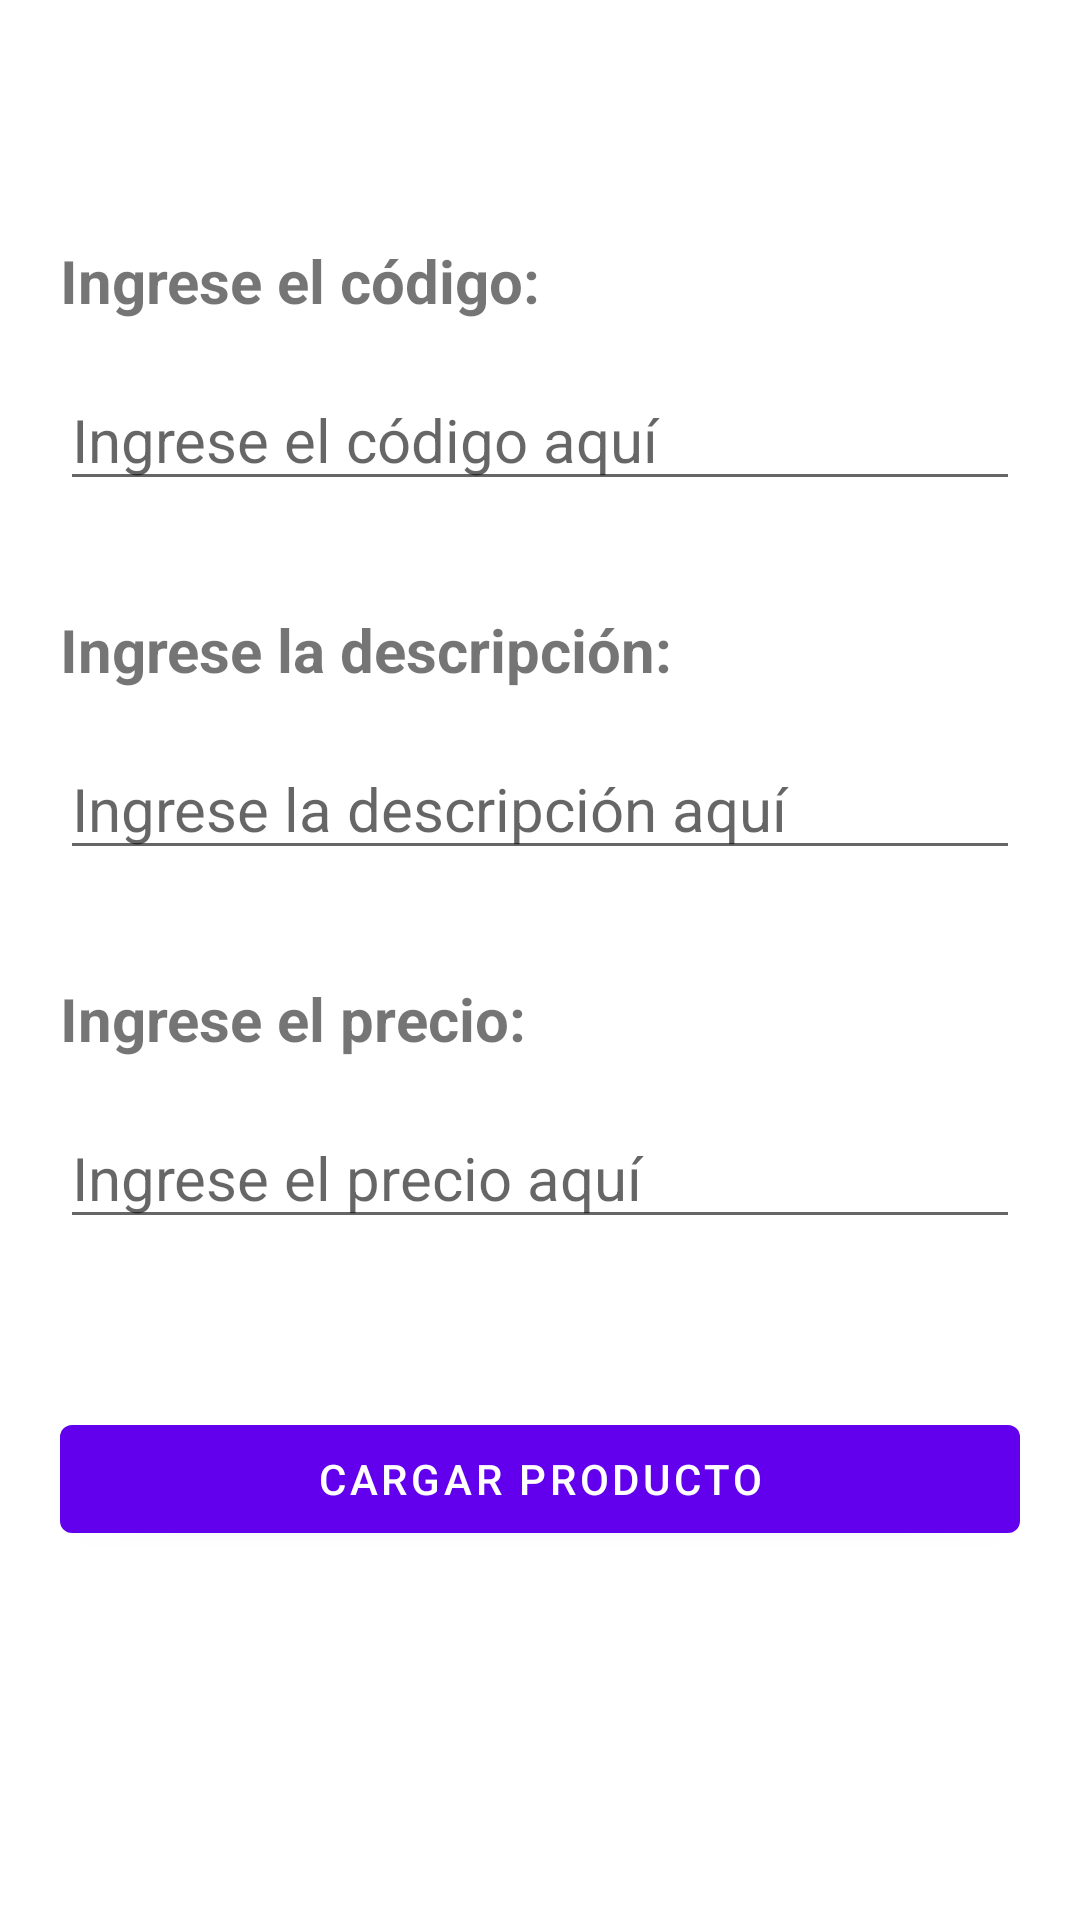

Reconstruct the res/layout file that produces this screen, plus the resources it refers to.
<!-- AndroidManifest.xml: application theme Theme.TP4_Productos -->
<!-- res/layout/fragment_cargar.xml -->
<?xml version="1.0" encoding="utf-8"?>
<FrameLayout xmlns:android="http://schemas.android.com/apk/res/android"
    xmlns:app="http://schemas.android.com/apk/res-auto"
    xmlns:tools="http://schemas.android.com/tools"
    android:layout_width="match_parent"
    android:layout_height="match_parent"
    tools:context=".ui.cargar.CargarFragment">

    <androidx.constraintlayout.widget.ConstraintLayout
        android:layout_width="match_parent"
        android:layout_height="match_parent"
        android:paddingLeft="20dp"
        android:paddingRight="20dp">

        <TextView
            android:id="@+id/tvCodigo"
            android:layout_width="0dp"
            android:layout_height="wrap_content"
            android:layout_marginTop="80dp"
            android:text="Ingrese el código:"
            android:textSize="20sp"
            android:textStyle="bold"
            app:layout_constraintEnd_toEndOf="parent"
            app:layout_constraintHorizontal_bias="1.0"
            app:layout_constraintStart_toStartOf="parent"
            app:layout_constraintTop_toTopOf="parent" />

        <TextView
            android:id="@+id/tvDesc"
            android:layout_width="0dp"
            android:layout_height="wrap_content"
            android:layout_marginTop="36dp"
            android:text="Ingrese la descripción:"
            android:textSize="20sp"
            android:textStyle="bold"
            app:layout_constraintEnd_toEndOf="parent"
            app:layout_constraintHorizontal_bias="0.267"
            app:layout_constraintStart_toStartOf="parent"
            app:layout_constraintTop_toBottomOf="@+id/etCodigo" />

        <TextView
            android:id="@+id/tvPrecio"
            android:layout_width="0dp"
            android:layout_height="wrap_content"
            android:layout_marginTop="36dp"
            android:text="Ingrese el precio:"
            android:textSize="20sp"
            android:textStyle="bold"
            app:layout_constraintEnd_toEndOf="parent"
            app:layout_constraintHorizontal_bias="1.0"
            app:layout_constraintStart_toStartOf="parent"
            app:layout_constraintTop_toBottomOf="@+id/etDesc" />

        <TextView
            android:id="@+id/tvError"
            android:layout_width="0dp"
            android:layout_height="wrap_content"
            android:layout_marginTop="20dp"
            android:textAlignment="center"
            android:textColor="#0BE449"
            android:textSize="18sp"
            android:textStyle="bold"
            app:layout_constraintEnd_toEndOf="parent"
            app:layout_constraintHorizontal_bias="0.0"
            app:layout_constraintStart_toStartOf="parent"
            app:layout_constraintTop_toBottomOf="@+id/btCargar" />

        <EditText
            android:id="@+id/etCodigo"
            android:layout_width="0dp"
            android:layout_height="wrap_content"
            android:layout_marginTop="16dp"
            android:ems="10"
            android:hint="Ingrese el código aquí"
            android:inputType="text"
            android:textSize="20sp"
            app:layout_constraintEnd_toEndOf="parent"
            app:layout_constraintStart_toStartOf="parent"
            app:layout_constraintTop_toBottomOf="@+id/tvCodigo" />

        <EditText
            android:id="@+id/etDesc"
            android:layout_width="0dp"
            android:layout_height="wrap_content"
            android:layout_marginTop="16dp"
            android:ems="10"
            android:hint="Ingrese la descripción aquí"
            android:inputType="text"
            android:textSize="20sp"
            app:layout_constraintEnd_toEndOf="parent"
            app:layout_constraintHorizontal_bias="0.504"
            app:layout_constraintStart_toStartOf="parent"
            app:layout_constraintTop_toBottomOf="@+id/tvDesc" />

        <EditText
            android:id="@+id/etPrecio"
            android:layout_width="0dp"
            android:layout_height="wrap_content"
            android:layout_marginTop="16dp"
            android:ems="10"
            android:hint="Ingrese el precio aquí"
            android:inputType="number"
            android:textSize="20sp"
            app:layout_constraintEnd_toEndOf="parent"
            app:layout_constraintHorizontal_bias="1.0"
            app:layout_constraintStart_toStartOf="parent"
            app:layout_constraintTop_toBottomOf="@+id/tvPrecio" />

        <Button
            android:id="@+id/btCargar"
            android:layout_width="0dp"
            android:layout_height="wrap_content"
            android:layout_marginTop="56dp"
            android:text="Cargar Producto"
            app:layout_constraintEnd_toEndOf="parent"
            app:layout_constraintHorizontal_bias="0.0"
            app:layout_constraintStart_toStartOf="parent"
            app:layout_constraintTop_toBottomOf="@+id/etPrecio" />
    </androidx.constraintlayout.widget.ConstraintLayout>
</FrameLayout>
<!-- resources referenced by this layout -->
<resources>
  <style name="Theme.TP4_Productos" parent="Theme.MaterialComponents.DayNight.DarkActionBar">
          
          <item name="colorPrimary">@color/purple_500</item>
          <item name="colorPrimaryVariant">@color/purple_700</item>
          <item name="colorOnPrimary">@color/white</item>
          
          <item name="colorSecondary">@color/teal_200</item>
          <item name="colorSecondaryVariant">@color/teal_700</item>
          <item name="colorOnSecondary">@color/black</item>
          
          <item name="android:statusBarColor">?attr/colorPrimaryVariant</item>
          
      </style>
  <!-- not gathered from this repository: default colours our renderer supplied (Android Studio template values) -->
  <color name="purple_500">#FF6200EE</color>
  <color name="purple_700">#FF3700B3</color>
  <color name="teal_200">#FF03DAC5</color>
  <color name="teal_700">#FF018786</color>
  <color name="black">#FF000000</color>
  <color name="white">#FFFFFFFF</color>
</resources>
